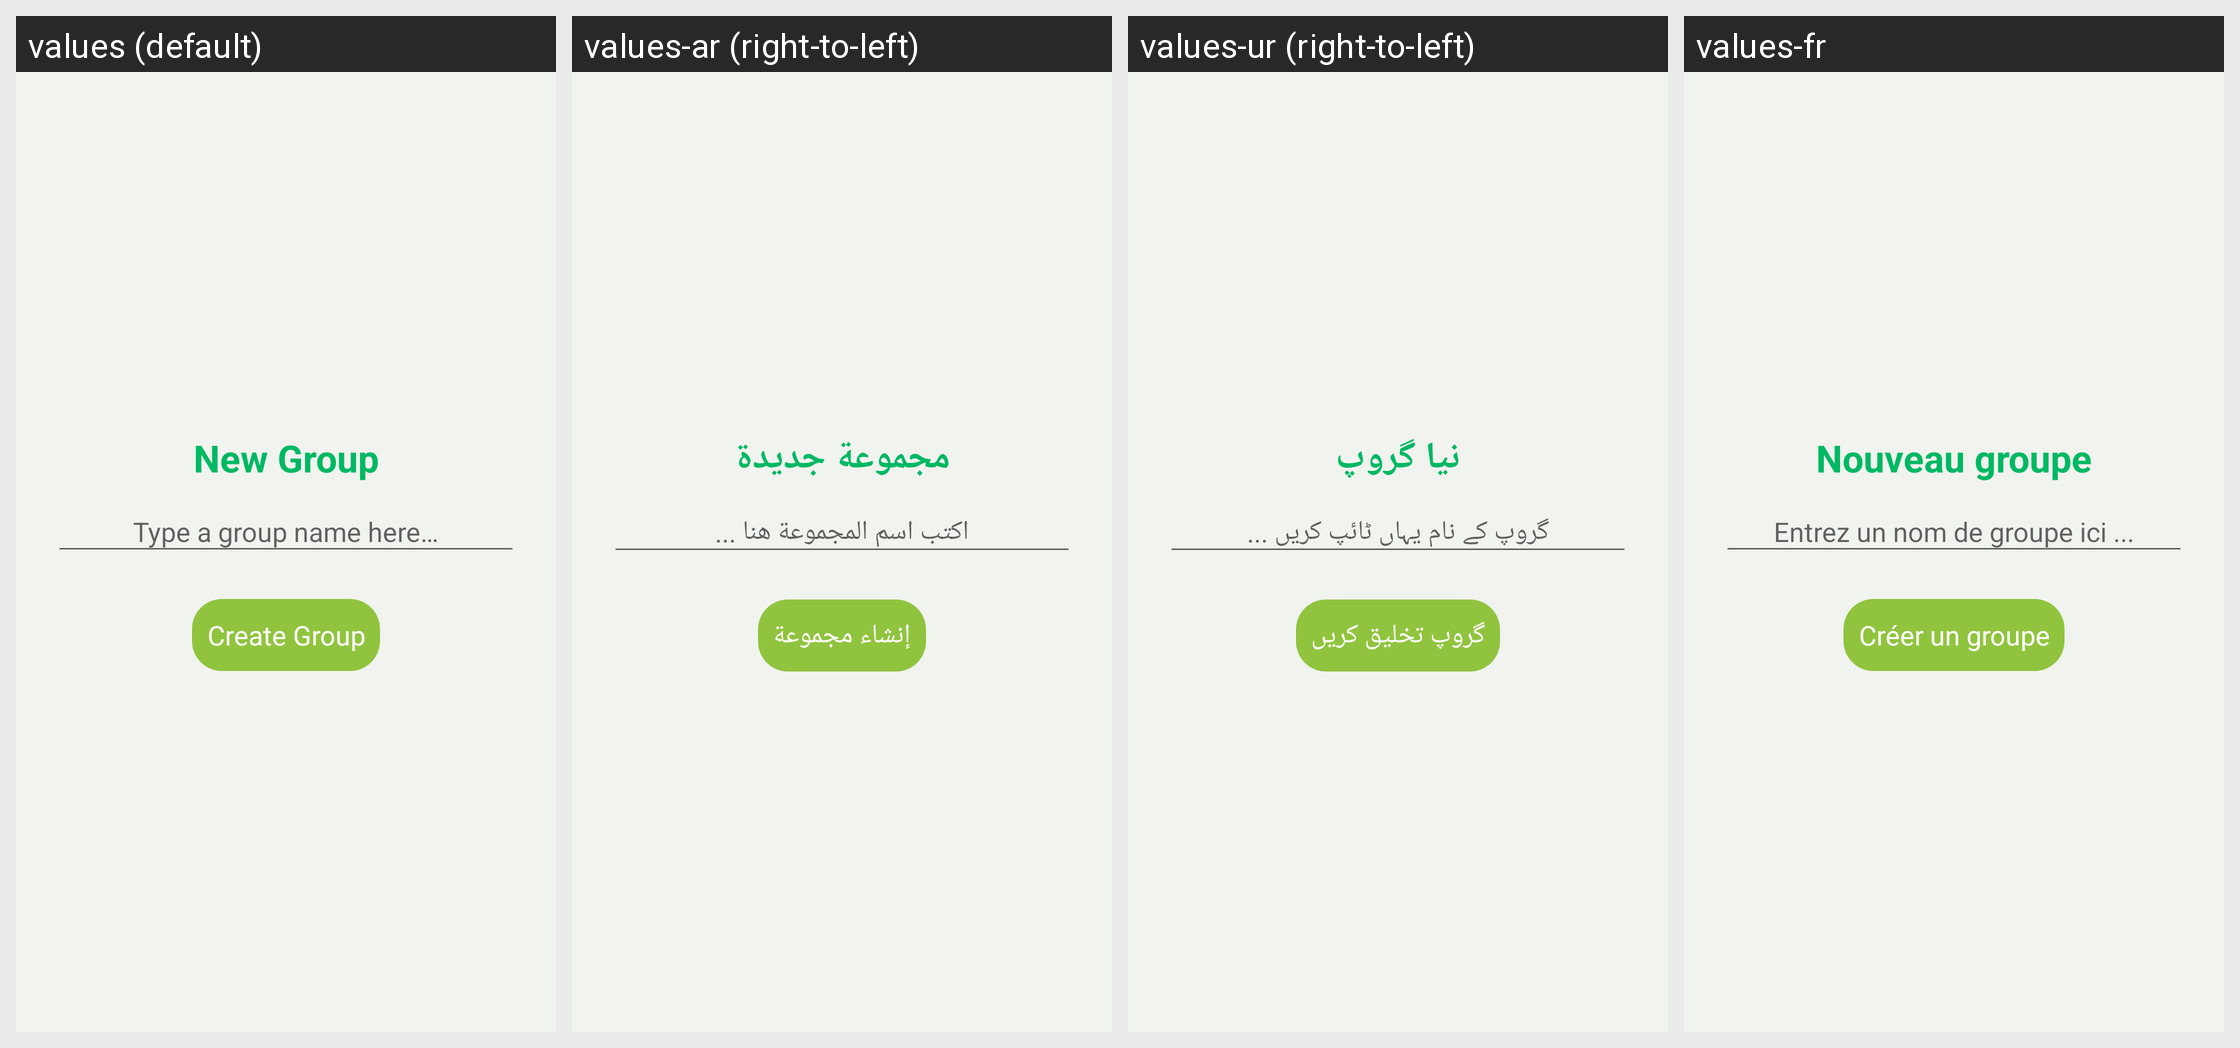

Strings drawn on this Android screen and how each of the app's shown locales translates them:
Android screen res/layout/add_members.xml rendered under 4 locales, left to right: values (default), values-ar (right-to-left), values-ur (right-to-left), values-fr. Device: Nexus 5 (rendered at 1080×1920; each locale shown at half size, 540×960, under a caption strip naming it); theme AppTheme.
Other locales in the repository, not shown: values-de, values-es.
Strings drawn on this screen, with the default value and each locale's value (text and hints the layout hard-codes, and strings that could not be matched under every locale, appear in the picture but are not listed):

group_utility_new_group
  values: New Group
  values-ar: مجموعة جديدة
  values-ur: نیا گروپ
  values-fr: Nouveau groupe

group_utility_create_group
  values: Create Group
  values-ar: إنشاء مجموعة
  values-ur: گروپ تخلیق کریں
  values-fr: Créer un groupe
